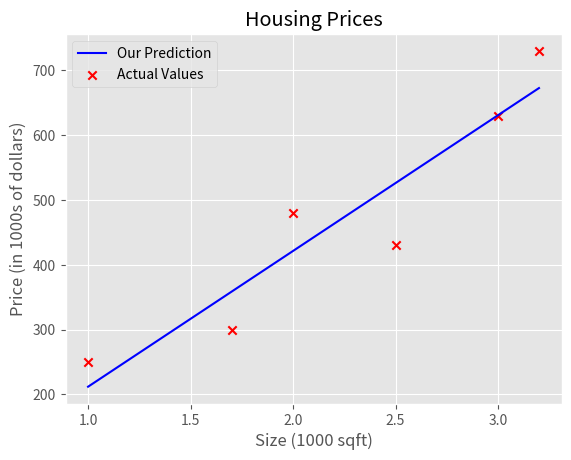

Python code for this plot:
import numpy as np
import matplotlib.pyplot as plt

plt.style.use('ggplot')

# Add gradient descent to the linear regression model
# First compute the gradient (The derivative terms)
def compute_gradient(x, y, w ,b):
    m = x.shape[0];
    dj_dw = 0   # d * J(w,b) / dw
    dj_db = 0   # d * J(w,b) / db
    
    for i in range(m):
        f_wb = w * x[i] + b
        dj_dw_i = (f_wb - y[i]) * x[i]
        dj_db_i = (f_wb - y[i])
        dj_dw += dj_dw_i
        dj_db += dj_db_i
    
    dj_dw = dj_dw / m
    dj_db = dj_db / m
    
    return dj_dw, dj_db

def gradient_descent(x, y, w_initial, b_initial, alpha, iterations):
    b = b_initial
    w = w_initial
    J_history = []
    p_history = []
    
    for i in range(iterations):
        # calculate gradient
        dj_dw, dj_db = compute_gradient(x, y, w, b)
        
        # update params simultaneously (because the derivatives are already calculated)
        b = b - alpha * dj_db
        w = w - alpha * dj_dw
       

    return w, b


# Add a cost function to compute cost
#                 m
# J(w,b) = 1/2m * ∑(ŷ^(i) - y^(i))^2
#                i=1
# OR
#                 m
# J(w,b) = 1/2m * ∑(f(w,b)(x(i)) - y^(i))^2
#                i=1

def compute_cost(x, y, w, b):
    m = x.shape[0]
    cost_sum = 0
    
    for i in range(m):
        f_wb = w * x[i] + b     # f(w,b)(x(i))
        cost = (f_wb - y[i])**2
        cost_sum = cost_sum + cost
        
    total_cost = ( 1 / (2 * m)) * cost_sum
    
    return total_cost   # You want the cost to be as minimal as possible

def model_compute_prediction(x, w, b):
    m = x.shape[0]
    f_wb = np.zeros(m)
    for i in range(m):
        f_wb[i] = w * x[i] + b
        
    return f_wb


def predict(w, b):
    x_i = 1.2  # in 1000s sqft
    predicted_house_cost = w * x_i + b    

    return predicted_house_cost, x_i * 1000

x_train = np.array([1.0, 1.7, 2.0, 2.5, 3.0, 3.2]) # 1000s sqft 
y_train = np.array([250, 300, 480,  430,   630, 730,]) # 1000s dollars
print(f"x_train = {x_train}")
print(f"y_train = {y_train}")


print(f"x_train.shape: {x_train.shape}")
m = len(x_train)
print(f"Number of training examples is: {m}")

i = 0

x_i = x_train[i]
y_i = y_train[i]
print(f"(x^({i}), y^({i})) = ({x_i}, {y_i})")

# Using the cost function I have determined that b = 23.5 and w = 200 leads to the minimum cost
w = 200
b = 23.5
print(f"w: {w}")
print(f"b: {b}")

# use this to fit the model to the dataset
cost = compute_cost(x_train, y_train, w, b)
print(f"Current cost: {cost}")

prediction, sqft = predict(w, b)
print(f"The prediction is ${prediction:.0f} thousand dollars for a {sqft} ft house BEFORE gradient descent.")
tmp_prediction = prediction

# GRADIENT DESCENT
# initialize parameters
w_init = 0
b_init = 0
# some gradient descent settings
iterations = 10000
tmp_alpha = 1.0e-2
# run gradient descent
w, b = gradient_descent(x_train ,y_train, w_init, b_init, tmp_alpha, iterations)

print("The best w and b params found by the gradient descent algorithm are as follows:")
print(f"w = {w:8.4f}")
print(f"b = {b:8.4f}")

# compute the cost of w and b after the gradient descent
cost = compute_cost(x_train, y_train, w, b)
print(f"Cost after gradient descent: {cost}")

tmp_f_wb = model_compute_prediction(x_train, w, b)

# Plot our model prediction
plt.plot(x_train, tmp_f_wb, c='b',label='Our Prediction')

# Plot the data points
plt.scatter(x_train, y_train, marker='x', c='r',label='Actual Values')

# Set the title
plt.title("Housing Prices")
# Set the y-axis label
plt.ylabel('Price (in 1000s of dollars)')
# Set the x-axis label
plt.xlabel('Size (1000 sqft)')
plt.legend()
plt.show()

prediction, sqft = predict(w, b)
print(f"The prediction is ${prediction:.0f} thousand dollars for a {sqft} ft house AFTER gradient descent.")
print(f"That's about ${tmp_prediction - prediction:.0f} thousand dollar difference in cost ;)")

# CONCLUSION: 
# The gradient descent algorithm is a strong algorithm in Machine Learning that helps with minimizing the cost,
# thus leading to better results in prediction. 
